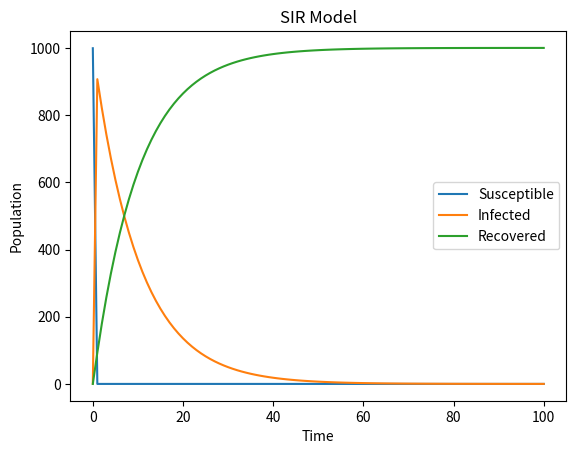

Write the Python code that produced this figure.
import numpy as np
from scipy.integrate import odeint
import matplotlib.pyplot as plt

# Function implementing the SIR model
def sir_model(y, t, params):
    S, I, R = y
    beta, gamma = params
    dSdt = -beta * S * I
    dIdt = beta * S * I - gamma * I
    dRdt = gamma * I
    return [dSdt, dIdt, dRdt]

# Function to solve the differential equation

def solve_sir_model(s0, i0, r0, beta, gamma, t_max):
    t = np.linspace(0, t_max, num=t_max+1)
    y0 = [s0, i0, r0]
    params = [beta, gamma]
    solution = odeint(sir_model, y0, t, args=(params,))
    return t, solution[:, 0], solution[:, 1], solution[:, 2]

# Set initial conditions and parameters
s0 = 999
i0 = 1
r0 = 0
beta = 0.3
gamma = 0.1
t_max = 100

# Solve the SIR model
t, S, I, R = solve_sir_model(s0, i0, r0, beta, gamma, t_max)

# Plot the results
plt.plot(t, S, label='Susceptible')
plt.plot(t, I, label='Infected')
plt.plot(t, R, label='Recovered')
plt.xlabel('Time')
plt.ylabel('Population')
plt.title('SIR Model')
plt.legend()
plt.show()
